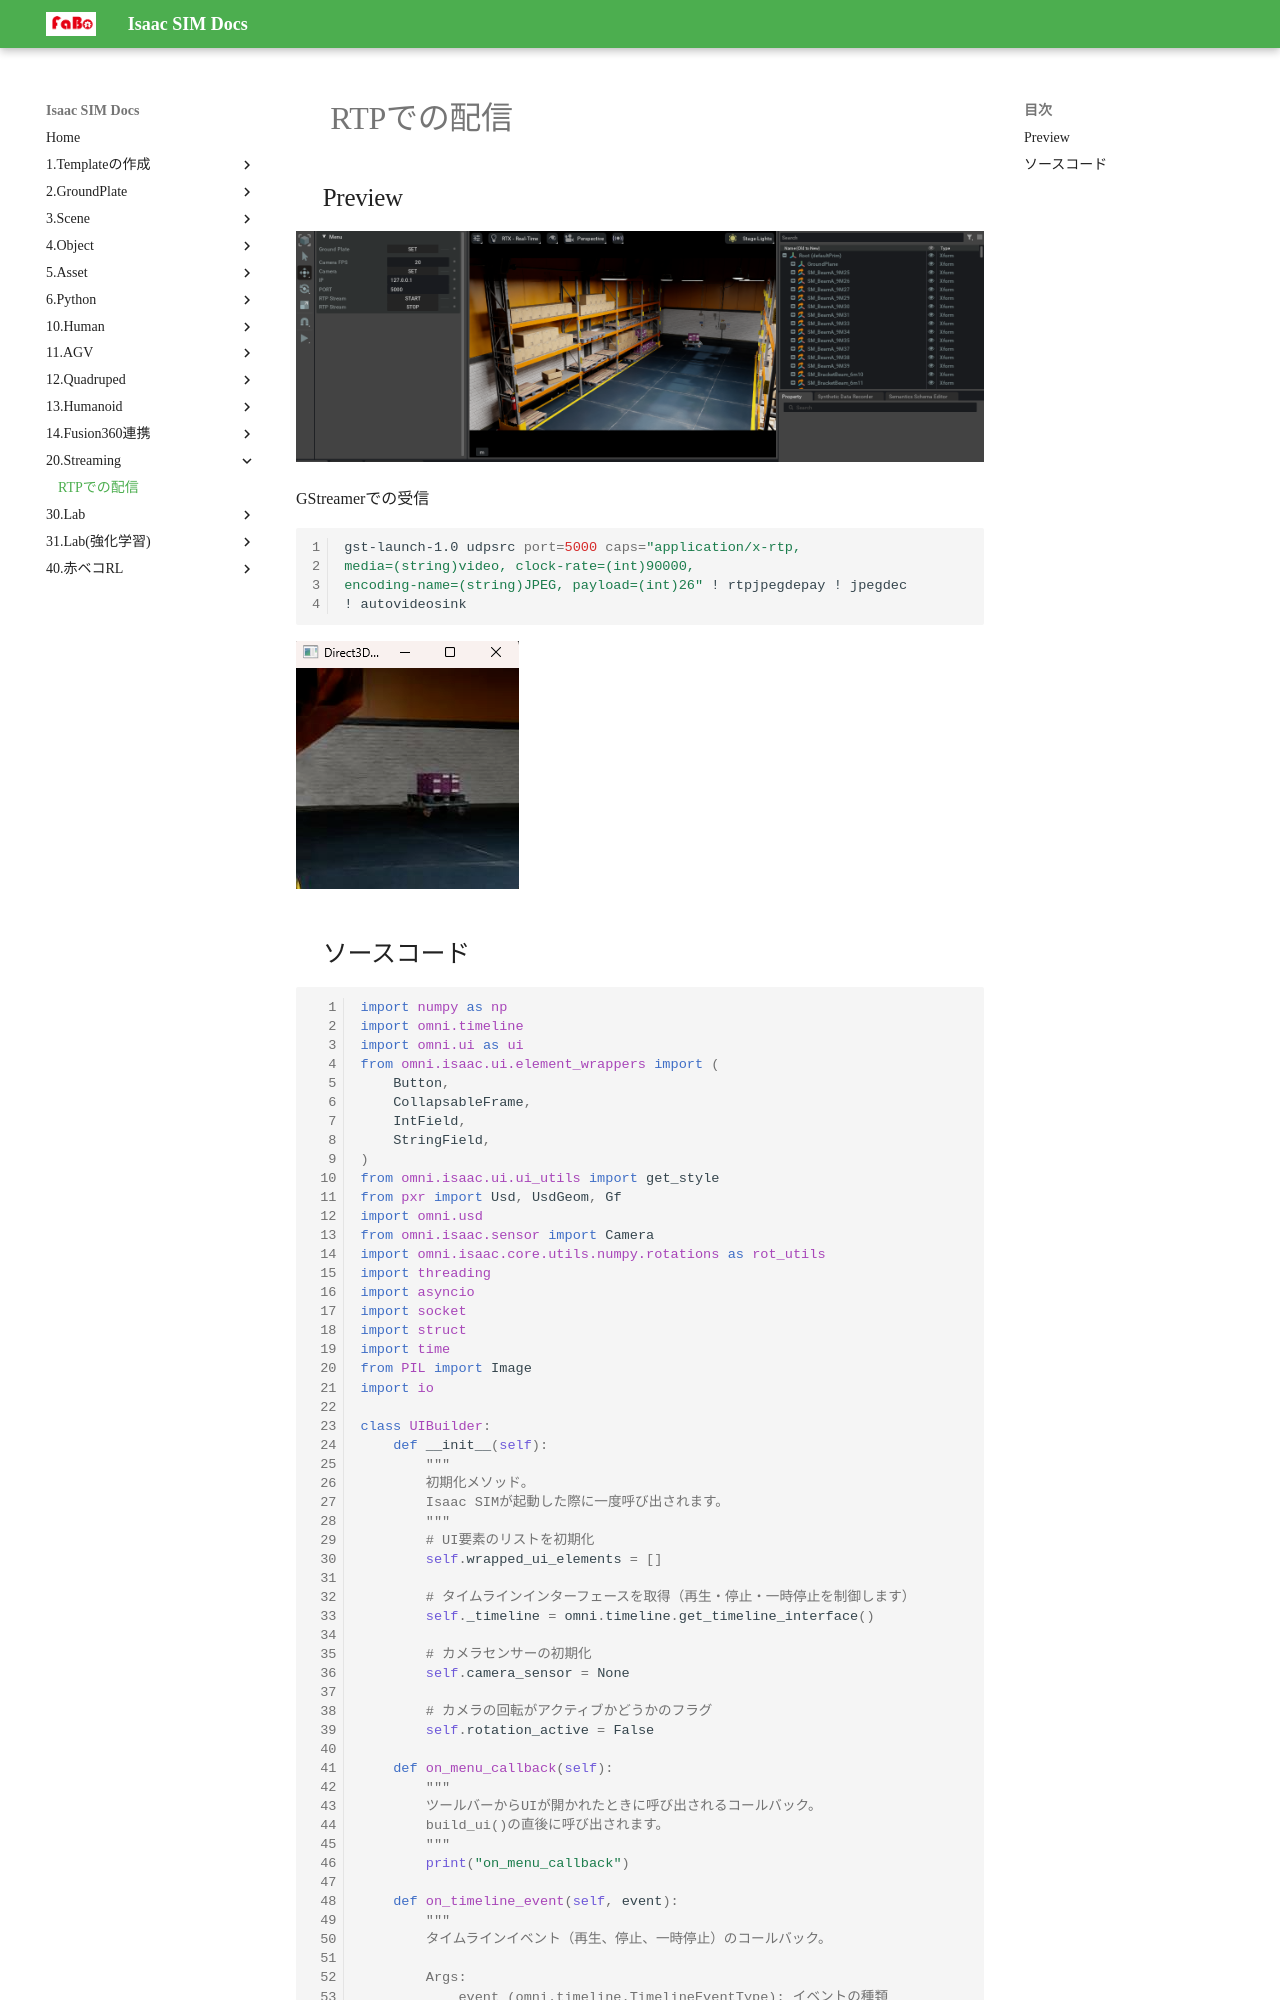

repository: FaBoPlatform/IsaacDocs · page: streaming/rtp.html · generator: mkdocs

# RTPでの配信

## Preview

![](./img/rtp.png)

GStreamerでの受信

```shell
gst-launch-1.0 udpsrc port=5000 caps="application/x-rtp,
media=(string)video, clock-rate=(int)90000,
encoding-name=(string)JPEG, payload=(int)26" ! rtpjpegdepay ! jpegdec
! autovideosink
```
![](./img/rtp_gstreamer.png)
